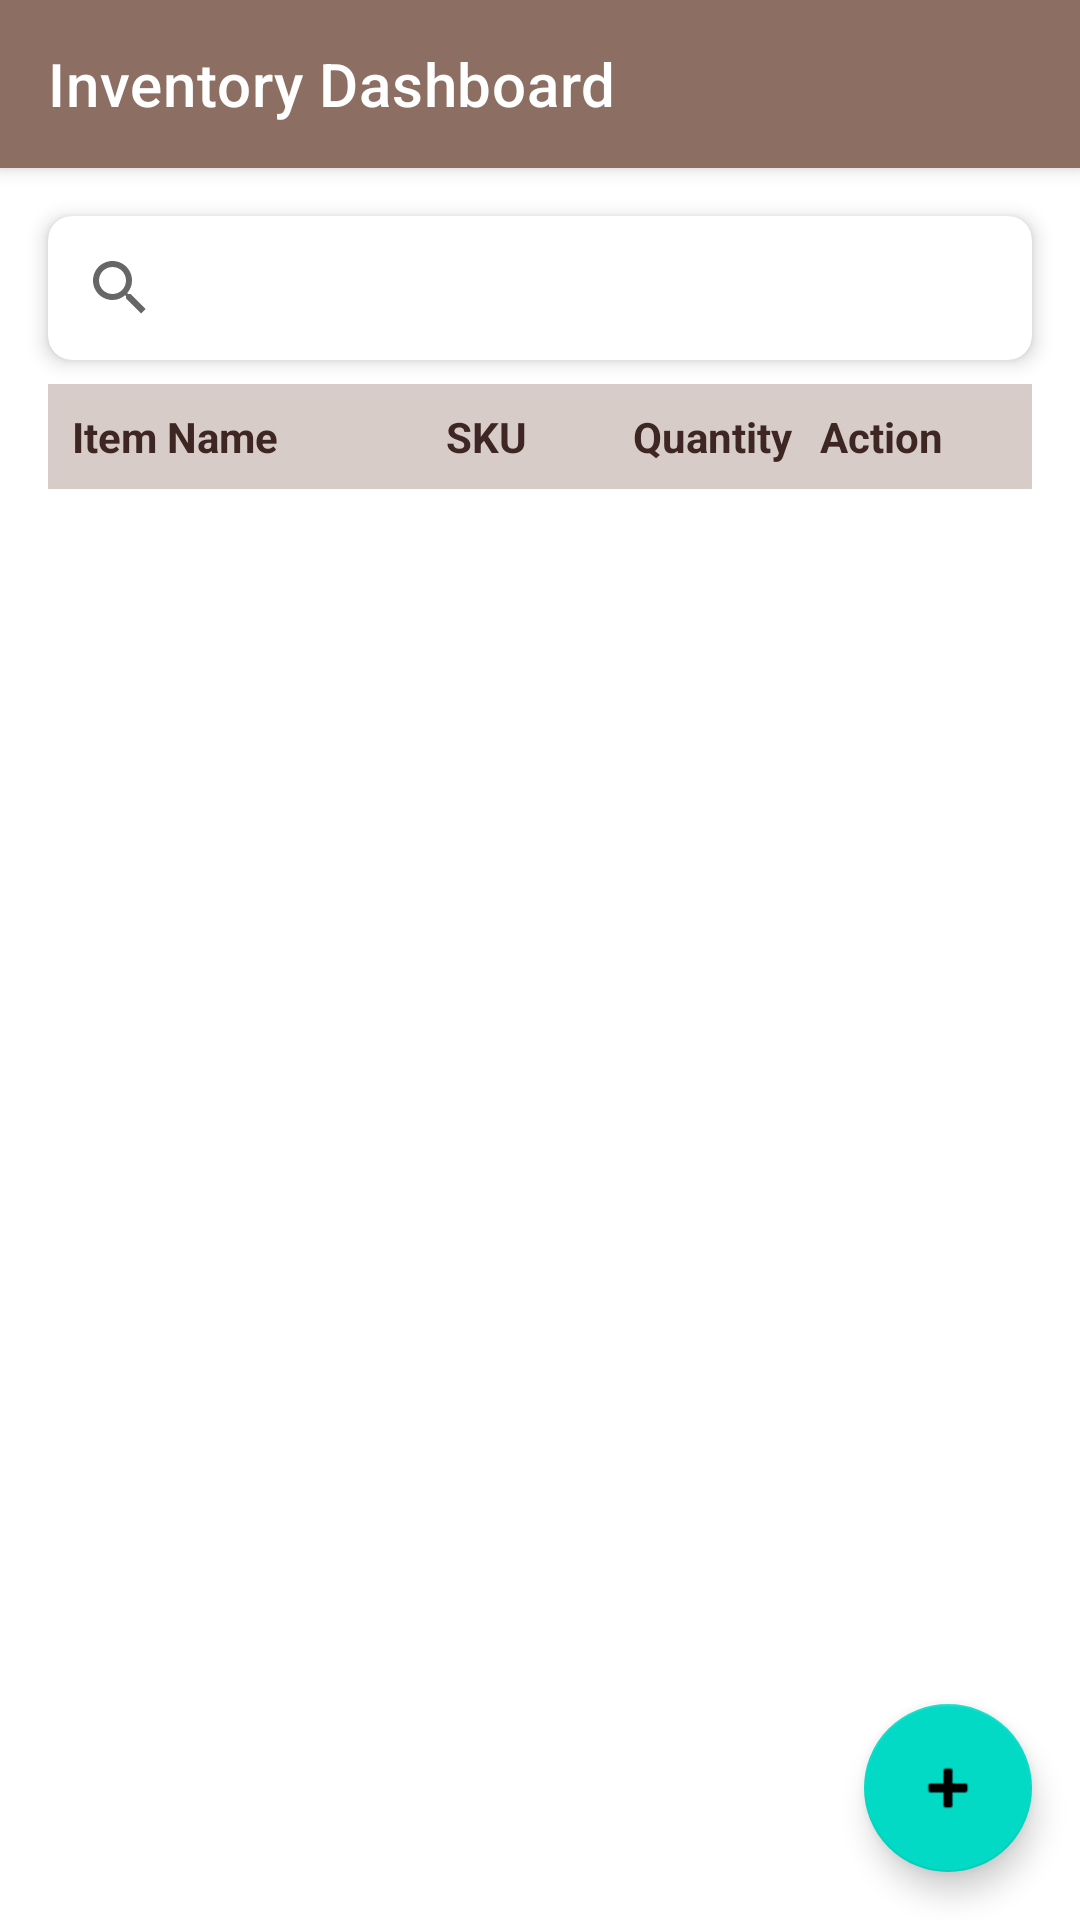

This screen was rendered from an Android layout file. Write that file and the resources it references.
<!-- AndroidManifest.xml: activity theme Theme.RonnieCorpuzInventoryApp -->
<!-- res/layout/activity_main.xml -->
<?xml version="1.0" encoding="utf-8"?>

<androidx.constraintlayout.widget.ConstraintLayout xmlns:android="http://schemas.android.com/apk/res/android"
    xmlns:app="http://schemas.android.com/apk/res-auto"
    xmlns:tools="http://schemas.android.com/tools"
    android:layout_width="match_parent"
    android:layout_height="match_parent"
    tools:context=".MainActivity">

    
    <androidx.appcompat.widget.Toolbar
        android:id="@+id/toolbar"
        android:layout_width="match_parent"
        android:layout_height="?attr/actionBarSize"
        android:background="?attr/colorPrimary"
        android:elevation="4dp"
        android:theme="@style/ThemeOverlay.AppCompat.Dark.ActionBar"
        app:layout_constraintEnd_toEndOf="parent"
        app:layout_constraintStart_toStartOf="parent"
        app:layout_constraintTop_toTopOf="parent"
        app:title="@string/inventory_dashboard" />

    
    <androidx.cardview.widget.CardView
        android:id="@+id/searchCardView"
        android:layout_width="match_parent"
        android:layout_height="wrap_content"
        android:layout_margin="16dp"
        app:cardCornerRadius="8dp"
        app:cardElevation="4dp"
        app:layout_constraintEnd_toEndOf="parent"
        app:layout_constraintStart_toStartOf="parent"
        app:layout_constraintTop_toBottomOf="@+id/toolbar">

        <androidx.appcompat.widget.SearchView
            android:id="@+id/searchView"
            android:layout_width="match_parent"
            android:layout_height="wrap_content"
            android:iconifiedByDefault="false"
            android:queryHint="@string/search_inventory" />
    </androidx.cardview.widget.CardView>

    
    <LinearLayout
        android:id="@+id/columnHeaders"
        android:layout_width="match_parent"
        android:layout_height="wrap_content"
        android:layout_marginStart="16dp"
        android:layout_marginTop="8dp"
        android:layout_marginEnd="16dp"
        android:background="@color/colorHeaderBackground"
        android:orientation="horizontal"
        android:padding="8dp"
        app:layout_constraintEnd_toEndOf="parent"
        app:layout_constraintStart_toStartOf="parent"
        app:layout_constraintTop_toBottomOf="@+id/searchCardView">

        <TextView
            android:layout_width="0dp"
            android:layout_height="wrap_content"
            android:layout_weight="2"
            android:text="@string/item_name"
            android:textColor="@color/colorHeaderText"
            android:textStyle="bold" />

        <TextView
            android:layout_width="0dp"
            android:layout_height="wrap_content"
            android:layout_weight="1"
            android:text="@string/sku"
            android:textColor="@color/colorHeaderText"
            android:textStyle="bold" />

        <TextView
            android:layout_width="0dp"
            android:layout_height="wrap_content"
            android:layout_weight="1"
            android:text="@string/quantity"
            android:textColor="@color/colorHeaderText"
            android:textStyle="bold" />

        <TextView
            android:layout_width="0dp"
            android:layout_height="wrap_content"
            android:layout_weight="1"
            android:text="@string/action"
            android:textColor="@color/colorHeaderText"
            android:textStyle="bold" />
    </LinearLayout>

    
    <androidx.recyclerview.widget.RecyclerView
        android:id="@+id/recyclerViewInventory"
        android:layout_width="match_parent"
        android:layout_height="0dp"
        android:layout_margin="16dp"
        android:clipToPadding="false"
        android:paddingBottom="80dp"
        app:layout_constraintBottom_toBottomOf="parent"
        app:layout_constraintEnd_toEndOf="parent"
        app:layout_constraintStart_toStartOf="parent"
        app:layout_constraintTop_toBottomOf="@+id/columnHeaders"
        tools:listitem="@layout/item_inventory" />

    
    <com.google.android.material.floatingactionbutton.FloatingActionButton
        android:id="@+id/fabAddItem"
        android:layout_width="wrap_content"
        android:layout_height="wrap_content"
        android:layout_margin="16dp"
        android:contentDescription="@string/add_new_item"
        android:src="@android:drawable/ic_input_add"
        app:layout_constraintBottom_toBottomOf="parent"
        app:layout_constraintEnd_toEndOf="parent" />

</androidx.constraintlayout.widget.ConstraintLayout>
<!-- res/layout/item_inventory.xml (included above) -->
<?xml version="1.0" encoding="utf-8"?>

<androidx.cardview.widget.CardView xmlns:android="http://schemas.android.com/apk/res/android"
    xmlns:app="http://schemas.android.com/apk/res-auto"
    android:layout_width="match_parent"
    android:layout_height="wrap_content"
    android:layout_margin="4dp"
    app:cardCornerRadius="4dp"
    app:cardElevation="2dp">

    <LinearLayout
        android:layout_width="match_parent"
        android:layout_height="wrap_content"
        android:orientation="horizontal"
        android:padding="8dp">

        <TextView
            android:id="@+id/tvItemName"
            android:layout_width="0dp"
            android:layout_height="wrap_content"
            android:layout_weight="2"
            android:ellipsize="end"
            android:maxLines="1"
            android:textColor="@color/black"
            android:textSize="16sp" />

        <TextView
            android:id="@+id/tvSku"
            android:layout_width="0dp"
            android:layout_height="wrap_content"
            android:layout_weight="1"
            android:ellipsize="end"
            android:maxLines="1"
            android:textSize="14sp" />

        <TextView
            android:id="@+id/tvQuantity"
            android:layout_width="0dp"
            android:layout_height="wrap_content"
            android:layout_weight="1"
            android:ellipsize="end"
            android:maxLines="1"
            android:textSize="14sp" />

        <ImageButton
            android:id="@+id/btnDelete"
            android:layout_width="0dp"
            android:layout_height="wrap_content"
            android:layout_weight="1"
            android:background="?attr/selectableItemBackgroundBorderless"
            android:contentDescription="@string/delete_item"
            android:src="@android:drawable/ic_menu_delete" />
    </LinearLayout>

</androidx.cardview.widget.CardView>
<!-- resources referenced by this layout -->
<resources>
  <color name="black">#FF000000</color>
  <color name="colorHeaderBackground">#D7CCC8</color>
  <color name="colorHeaderText">#3E2723</color>
  <string name="action">Action</string>
  <string name="add_new_item">Add New Item</string>
  <string name="delete_item">Delete Item</string>
  <string name="inventory_dashboard">Inventory Dashboard</string>
  <string name="item_name">Item Name</string>
  <string name="quantity">Quantity</string>
  <string name="search_inventory">Search inventory…</string>
  <string name="sku">SKU</string>
  <style name="Theme.RonnieCorpuzInventoryApp" parent="Theme.MaterialComponents.Light.NoActionBar">
          <item name="colorPrimary">@color/colorPrimary</item>
          <item name="colorPrimaryDark">@color/colorPrimaryDark</item>
          <item name="colorAccent">@color/colorAccent</item>
          <item name="android:statusBarColor">?attr/colorPrimaryDark</item>
      </style>
  <color name="colorPrimary">#8D6E63</color>
  <color name="colorPrimaryDark">#5D4037</color>
  <color name="colorAccent">#D7CCC8</color>
</resources>
